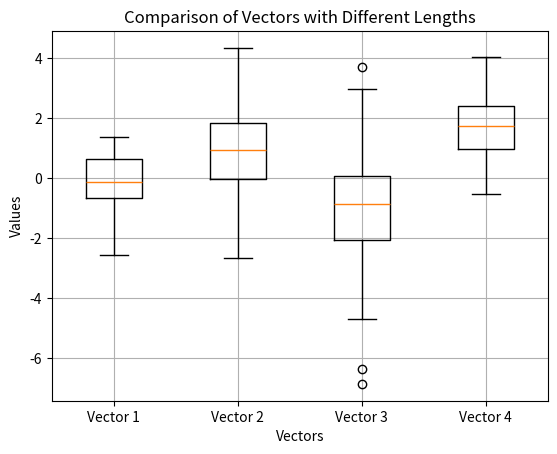

Source code (Python):
import matplotlib.pyplot as plt
import numpy as np

# Generate some random data for four vectors of different lengths
vector1 = np.random.normal(0, 1, 100)
vector2 = np.random.normal(1, 1.5, 150)
vector3 = np.random.normal(-1, 2, 120)
vector4 = np.random.normal(2, 1, 130)

# Create a list of vectors
vectors = [vector1, vector2, vector3, vector4]

# Create a box plot
plt.boxplot(vectors, labels=['Vector 1', 'Vector 2', 'Vector 3', 'Vector 4'])
plt.xlabel('Vectors')
plt.ylabel('Values')
plt.title('Comparison of Vectors with Different Lengths')
plt.grid(True)
plt.show()
